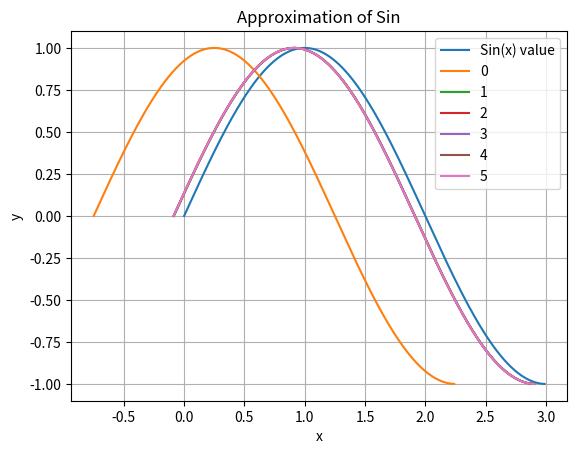

Python code for this plot:
from math import sin
import numpy as np
import matplotlib
import matplotlib.pyplot as plt

def betterSin(x, accuracy):
    a = (-1) ** 0 * x ** 1 / (1)
    sum_a = a

    t = np.arange(0.0, 3.0, 0.01)
    s = np.sin(t*np.pi/2)

    fig, ax = plt.subplots()
    # Original Function
    ax.plot(t,s, label="Sin(x) value")

    # k = 0
    ax.plot(t - sum_a, s, label=0)
    t -= sum_a

    # Cycle through other k's
    for k in range(1, accuracy + 1):
        a = a * ((-1)**k / (2*k*2*k+1)) * x**2
        sum_a += a
        ax.plot(t + sum_a, s, label=k)

    ax.set(xlabel = "x", ylabel = "y", title = "Approximation of Sin")
    ax.legend()
    plt.grid()
    plt.show()
    print("My sin:", sum_a)
    return sum_a

x = 0.75
k = 5
#x = float(input("Enter X value: "))
#k = int(input("Enter accuracy (k) of sin function: "))

print("Real sin:", sin(x))
betterSin(x, k)
